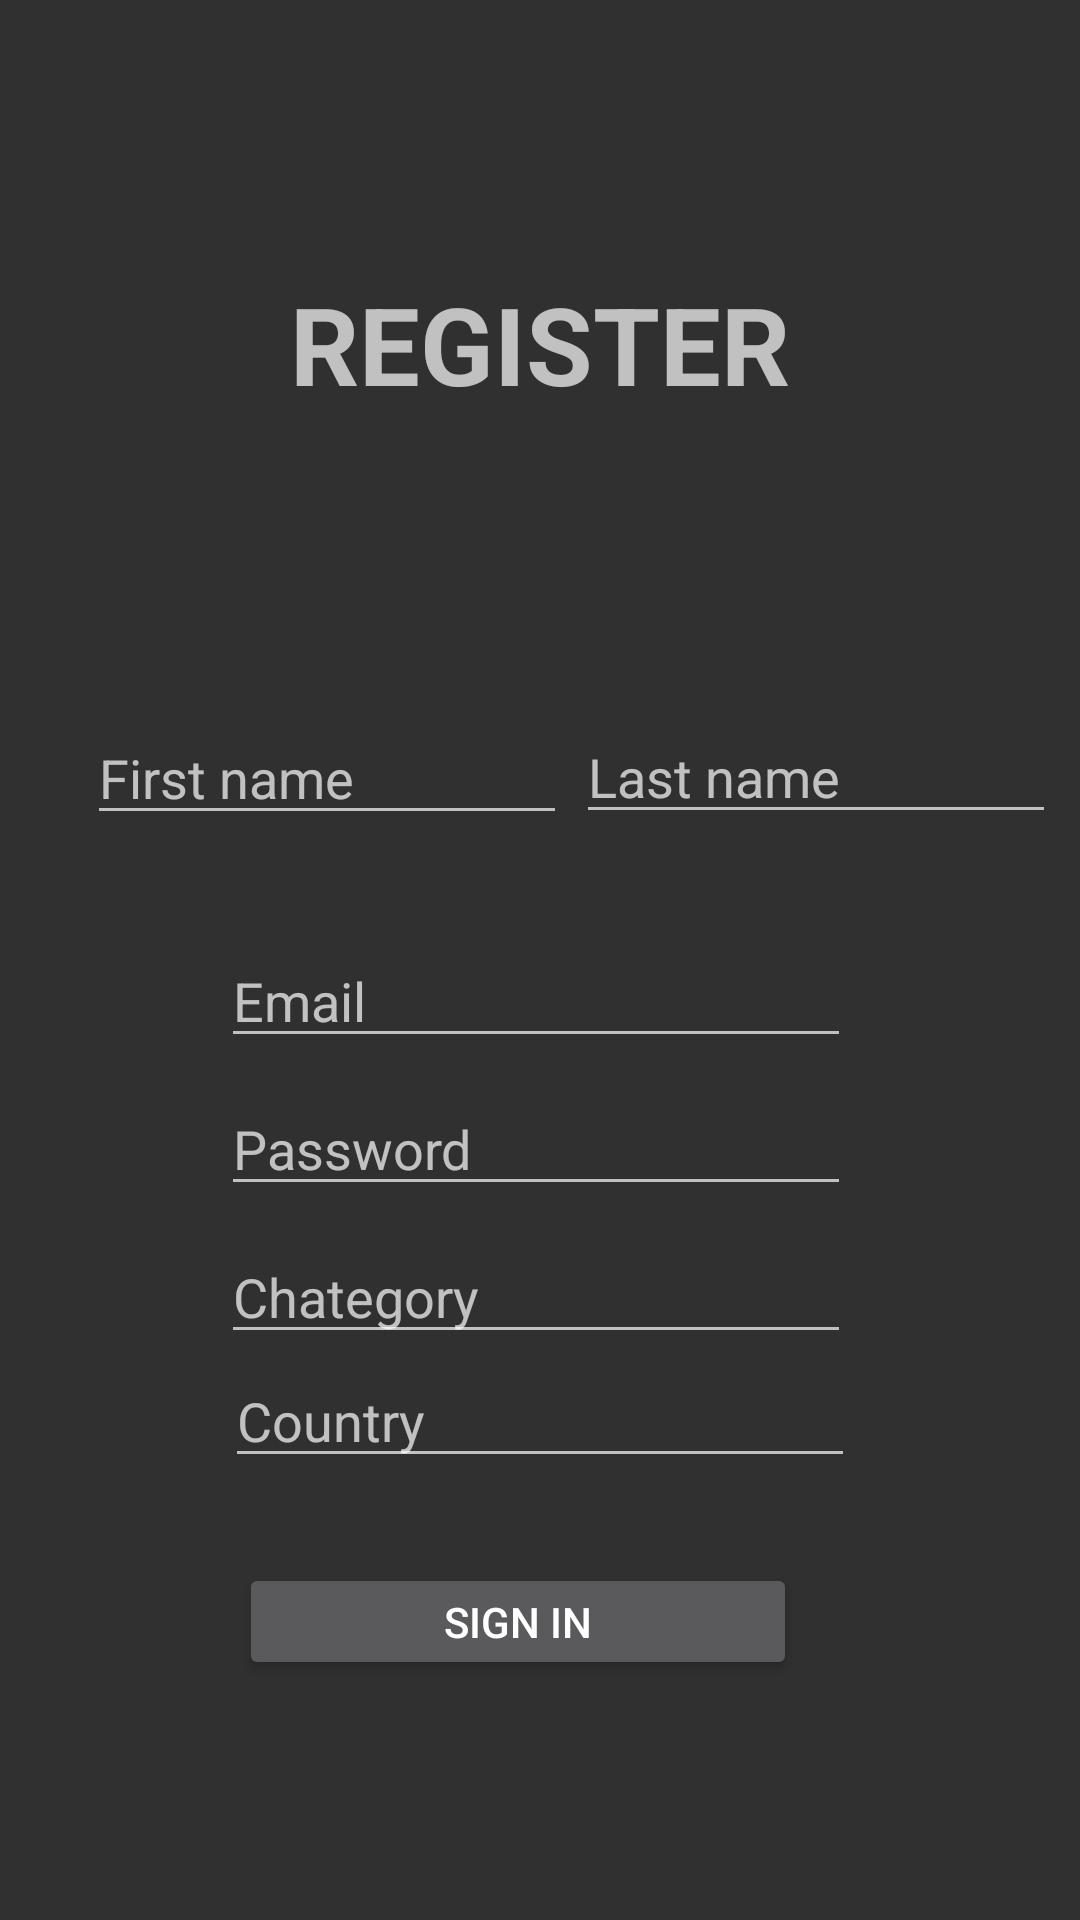

Layout XML and referenced resources for this Android screen:
<!-- AndroidManifest.xml: application theme AppTheme -->
<!-- res/layout/register.xml -->
<?xml version="1.0" encoding="utf-8"?>
<android.support.constraint.ConstraintLayout
    xmlns:android="http://schemas.android.com/apk/res/android"
    xmlns:app="http://schemas.android.com/apk/res-auto"
    xmlns:tools="http://schemas.android.com/tools"
    android:layout_width="match_parent"
    android:layout_height="match_parent">

    <Button
        android:id="@+id/RegisterButton"
        android:layout_width="186dp"
        android:layout_height="39dp"
        android:layout_marginStart="8dp"
        android:layout_marginLeft="8dp"
        android:layout_marginEnd="8dp"
        android:layout_marginRight="8dp"
        android:layout_marginBottom="80dp"
        android:text="Sign in"
        app:layout_constraintBottom_toBottomOf="parent"
        app:layout_constraintEnd_toEndOf="parent"
        app:layout_constraintHorizontal_bias="0.454"
        app:layout_constraintStart_toStartOf="parent" />

    <EditText
        android:id="@+id/LastNameRegister"
        android:layout_width="160dp"
        android:layout_height="wrap_content"
        android:layout_marginStart="8dp"
        android:layout_marginLeft="8dp"
        android:layout_marginTop="8dp"
        android:layout_marginEnd="8dp"
        android:layout_marginRight="8dp"
        android:layout_marginBottom="8dp"
        android:ems="10"
        android:hint="Last name"
        android:inputType="textPersonName"
        app:layout_constraintBottom_toTopOf="@+id/EmailRegister"
        app:layout_constraintEnd_toEndOf="parent"
        app:layout_constraintHorizontal_bias="1.0"
        app:layout_constraintStart_toStartOf="parent"
        app:layout_constraintTop_toTopOf="parent"
        app:layout_constraintVertical_bias="0.9" />

    <EditText
        android:id="@+id/EmailRegister"
        android:layout_width="wrap_content"
        android:layout_height="wrap_content"
        android:layout_marginStart="8dp"
        android:layout_marginLeft="8dp"
        android:layout_marginEnd="8dp"
        android:layout_marginRight="8dp"
        android:layout_marginBottom="8dp"
        android:ems="10"
        android:hint="Email"
        android:inputType="textEmailAddress"
        app:layout_constraintBottom_toTopOf="@+id/PasswordRegister"
        app:layout_constraintEnd_toEndOf="parent"
        app:layout_constraintHorizontal_bias="0.489"
        app:layout_constraintStart_toStartOf="parent" />

    <EditText
        android:id="@+id/PasswordRegister"
        android:layout_width="wrap_content"
        android:layout_height="wrap_content"
        android:layout_marginStart="8dp"
        android:layout_marginLeft="8dp"
        android:layout_marginEnd="8dp"
        android:layout_marginRight="8dp"
        android:layout_marginBottom="8dp"
        android:ems="10"
        android:hint="Password"
        android:inputType="textPassword"
        app:layout_constraintBottom_toTopOf="@+id/RCH"
        app:layout_constraintEnd_toEndOf="parent"
        app:layout_constraintHorizontal_bias="0.489"
        app:layout_constraintStart_toStartOf="parent" />

    <EditText
        android:id="@+id/FirstNameRegister"
        android:layout_width="160dp"
        android:layout_height="wrap_content"
        android:layout_marginStart="8dp"
        android:layout_marginLeft="8dp"
        android:layout_marginTop="8dp"
        android:layout_marginEnd="8dp"
        android:layout_marginRight="8dp"
        android:layout_marginBottom="8dp"
        android:ems="10"
        android:hint="First name"
        android:inputType="textPersonName"
        app:layout_constraintBottom_toTopOf="@+id/EmailRegister"
        app:layout_constraintEnd_toEndOf="parent"
        app:layout_constraintHorizontal_bias="0.114"
        app:layout_constraintStart_toStartOf="parent"
        app:layout_constraintTop_toTopOf="parent"
        app:layout_constraintVertical_bias="0.901" />

    <EditText
        android:id="@+id/RCH"
        android:layout_width="wrap_content"
        android:layout_height="wrap_content"
        android:layout_marginStart="8dp"
        android:layout_marginLeft="8dp"
        android:layout_marginEnd="8dp"
        android:layout_marginRight="8dp"
        android:ems="10"
        android:hint="Chategory"
        android:inputType="textPersonName"
        app:layout_constraintBottom_toTopOf="@+id/CountryRegister"
        app:layout_constraintEnd_toEndOf="parent"
        app:layout_constraintHorizontal_bias="0.489"
        app:layout_constraintStart_toStartOf="parent"
        tools:ignore="LabelFor" />

    <EditText
        android:id="@+id/CountryRegister"
        android:layout_width="wrap_content"
        android:layout_height="wrap_content"
        android:layout_marginStart="8dp"
        android:layout_marginLeft="8dp"
        android:layout_marginTop="8dp"
        android:layout_marginEnd="8dp"
        android:layout_marginRight="8dp"
        android:layout_marginBottom="8dp"
        android:ems="10"
        android:hint="Country"
        android:inputType="textPersonName"
        app:layout_constraintBottom_toTopOf="@+id/RegisterButton"
        app:layout_constraintEnd_toEndOf="parent"
        app:layout_constraintStart_toStartOf="parent"
        app:layout_constraintTop_toTopOf="parent"
        app:layout_constraintVertical_bias="0.956" />

    <TextView
        android:id="@+id/register_textView"
        android:layout_width="wrap_content"
        android:layout_height="wrap_content"
        android:layout_marginBottom="8dp"
        android:text="REGISTER"
        android:textSize="36sp"
        android:textStyle="bold"
        app:layout_constraintBottom_toTopOf="@+id/FirstNameRegister"
        app:layout_constraintEnd_toEndOf="parent"
        app:layout_constraintStart_toStartOf="parent"
        app:layout_constraintTop_toTopOf="parent" />

</android.support.constraint.ConstraintLayout>
<!-- resources referenced by this layout -->
<resources>
  <style name="AppTheme" parent="Theme.AppCompat.NoActionBar">
          
          <item name="colorPrimary">@color/colorPrimary</item>
          <item name="colorPrimaryDark">@color/colorPrimaryDark</item>
          <item name="colorAccent">@color/colorAccent</item>
  
      </style>
  <color name="colorPrimary">#000000</color>
  <color name="colorPrimaryDark">#00574B</color>
  <color name="colorAccent">#D81B60</color>
</resources>
